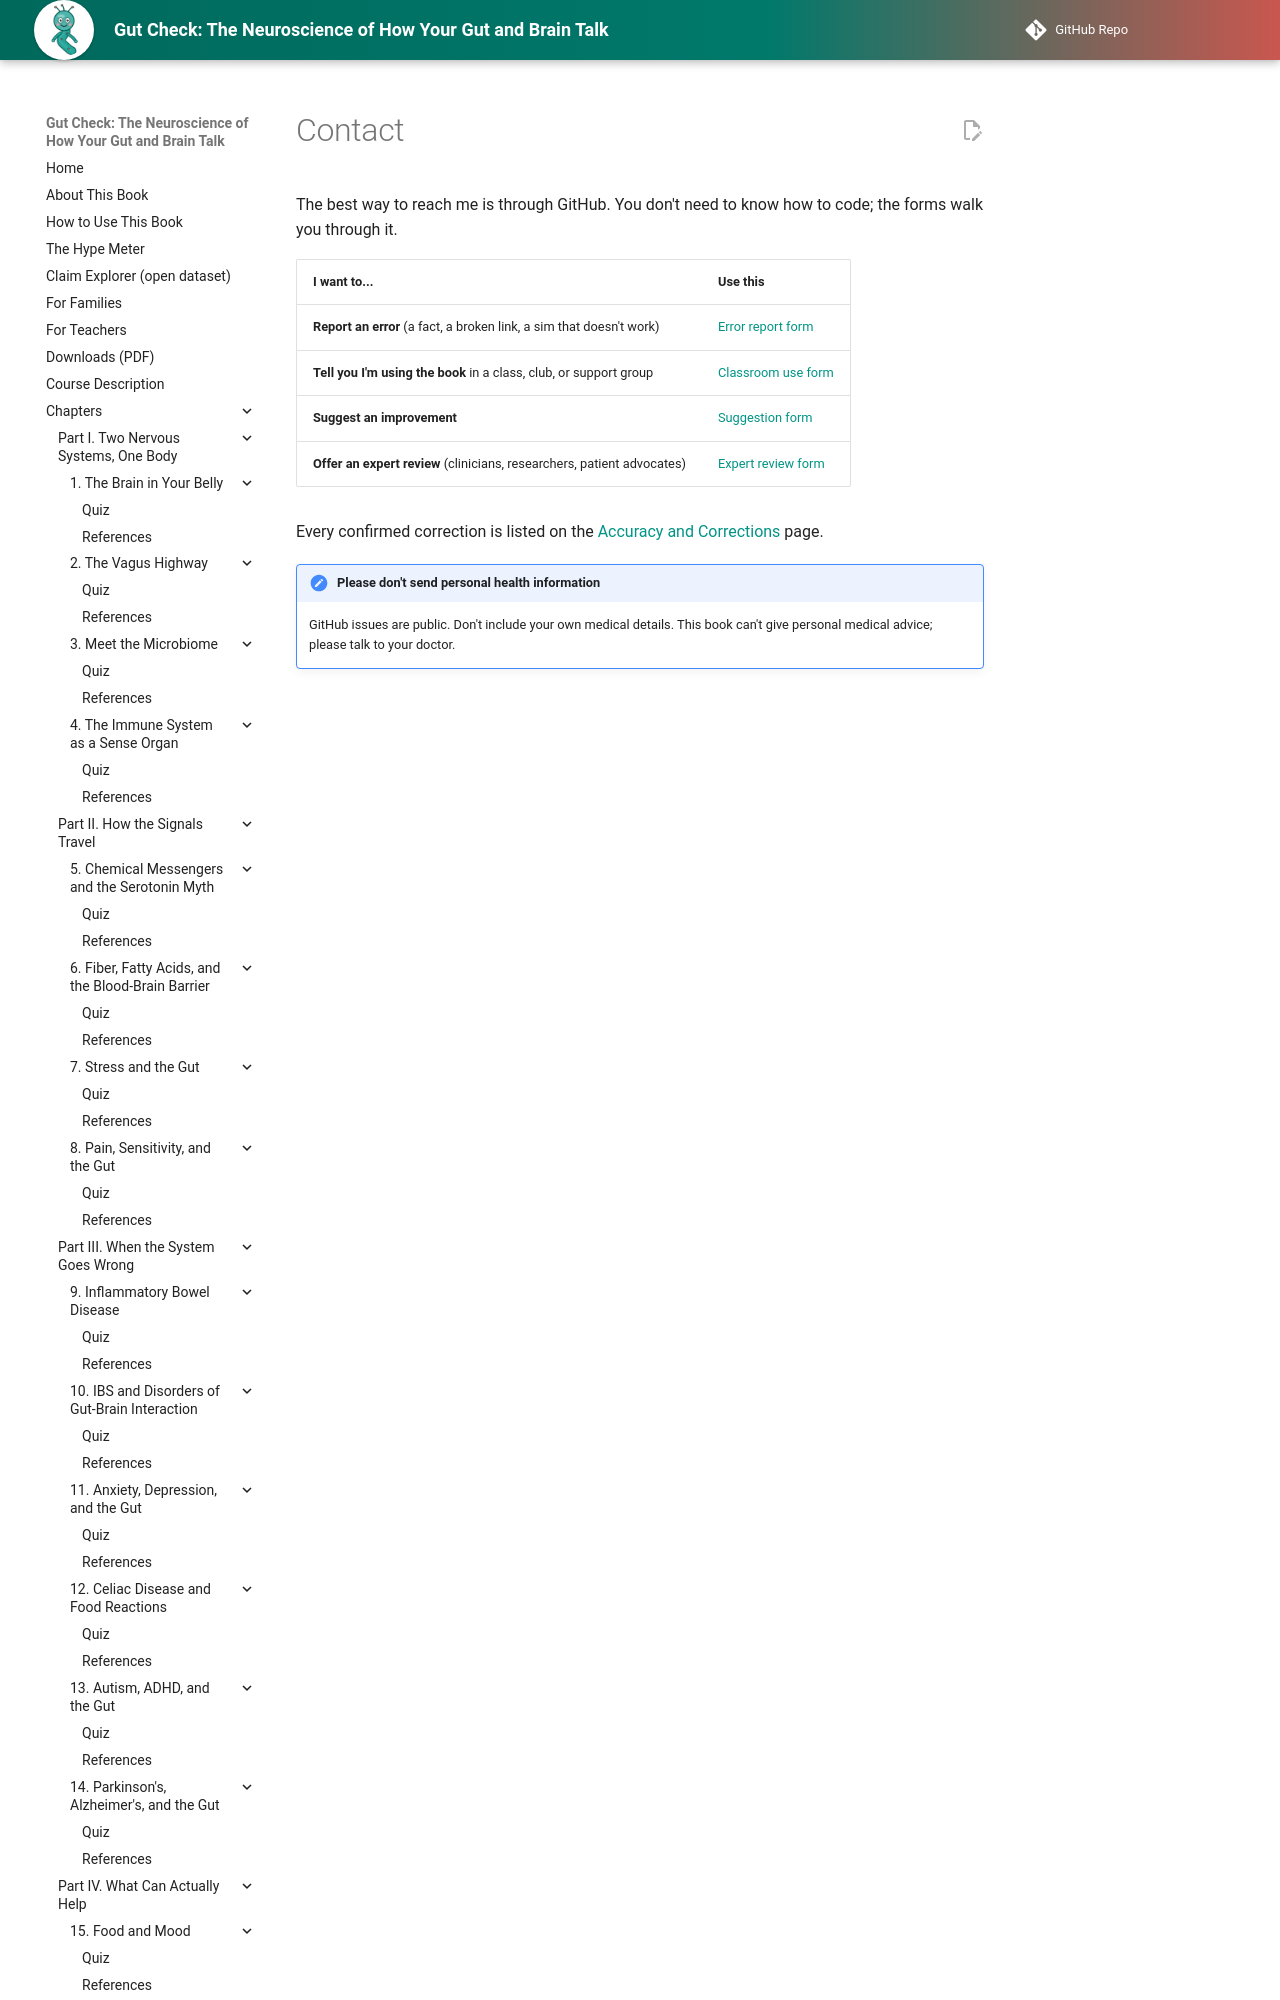

repository: aaryavvatts-lab/gut-brain-textbook · page: contact/index.html · generator: mkdocs

---
title: Contact
description: How to report an error, suggest an improvement, share classroom use, or offer an expert review of Gut Check.
image: img/cover.png
---

# Contact

The best way to reach me is through GitHub. You don't need to know how to code; the forms walk you through it.
